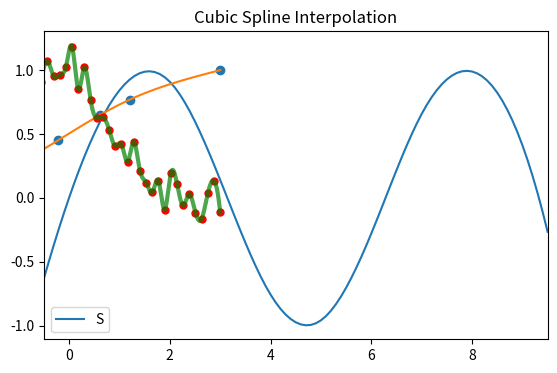

Reproduce this figure in Python.
import numpy as np
from scipy.interpolate import CubicSpline
import matplotlib.pyplot as plt
x = np.arange(10)
y = np.sin(x)
cs = CubicSpline(x, y)
xs = np.arange(-0.5, 9.6, 0.1)
fig, ax = plt.subplots(figsize=(6.5, 4))
ax.plot(xs, cs(xs), label="S")
ax.set_xlim(-0.5, 9.5)
ax.legend(loc='lower left', ncol=2)
plt.show()

from scipy import interpolate

def f(x):
    x_points = [ 0, 1, 2, 3, 4, 5]
    y_points = [12,14,22,39,58,77]

    tck = interpolate.splrep(x_points, y_points)
    return interpolate.splev(x, tck)

print(f(1.25))


from scipy.interpolate import CubicSpline
import numpy as np
import matplotlib.pyplot as plt

x = [-5,-4.19,-3.54,-3.31,-2.56,-2.31,-1.66,-0.96,-0.22,0.62,1.21,3]
y = [-0.01,0.01,0.03,0.04,0.07,0.09,0.16,0.28,0.45,0.65,0.77,1]

#ascending order
if np.any(np.diff(x) < 0):
    indexes = np.argsort(x).astype(int)
    x = np.array(x)[indexes]
    y = np.array(y)[indexes]

f = CubicSpline(x, y, bc_type='natural')
x_new = np.linspace(min(x), max(x), 100)
y_new = f(x_new)

plt.plot(x_new, y_new)
plt.scatter(x, y)
plt.title('Cubic Spline Interpolation')
plt.show()

import numpy as np
import matplotlib.pyplot as plt
from scipy.interpolate import InterpolatedUnivariateSpline
rng = np.random.default_rng()
x = np.linspace(-3, 3, 50)
y = np.exp(-x**2) + 0.1 * rng.standard_normal(50)
spl = InterpolatedUnivariateSpline(x, y)
plt.plot(x, y, 'ro', ms=5)
xs = np.linspace(-3, 3, 1000)
plt.plot(xs, spl(xs), 'g', lw=3, alpha=0.7)
plt.show()
